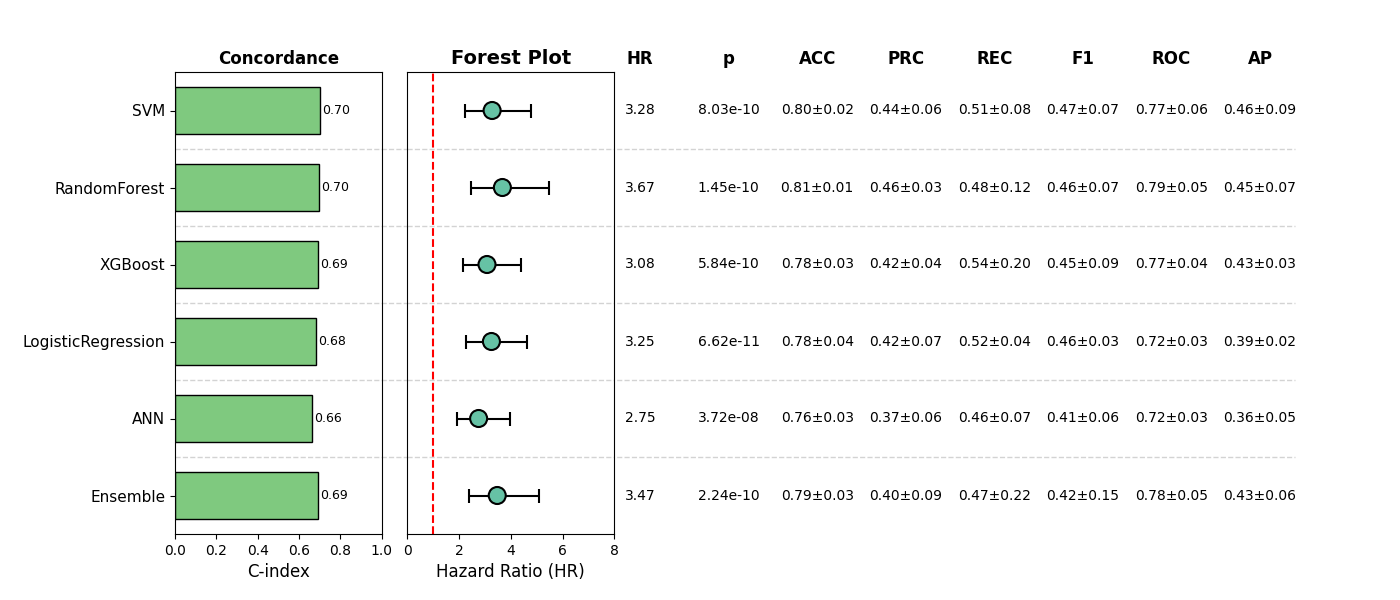

The table this chart was drawn from, first rows:
, Model, HR, CI_lower, CI_upper, p, cindex, accuracy_mean, accuracy_std, precision_mean, precision_std, recall_mean, recall_std, f1_mean, f1_std, roc_auc_mean, roc_auc_std, pr_auc_mean, pr_auc_std, Sig
0, SVM, 3.275, 2.243, 4.782, 8.028242897136349e-10, 0.6995, 0.7973, 0.0245, 0.4426, 0.06459, 0.51, 0.07561, 0.4739, 0.0696, 0.7726, 0.05948, 0.4586, 0.09212, True
1, RandomForest, 3.673, 2.468, 5.468, 1.4540329446083781e-10, 0.696, 0.807, 0.00955, 0.4577, 0.03062, 0.4774, 0.1187, 0.4637, 0.0707, 0.7868, 0.05239, 0.452, 0.06886, True
2, XGBoost, 3.077, 2.156, 4.391, 5.837499329181341e-10, 0.6935, 0.7797, 0.03179, 0.4169, 0.03917, 0.5437, 0.1982, 0.4549, 0.08594, 0.7696, 0.04132, 0.4251, 0.03057, True
3, LogisticRegression, 3.249, 2.281, 4.628, 6.617494291798516e-11, 0.6825, 0.7778, 0.0382, 0.4216, 0.06972, 0.5215, 0.04233, 0.4601, 0.02825, 0.7196, 0.02671, 0.3877, 0.0202, True
4, ANN, 2.753, 1.92, 3.949, 3.7244593532120596e-08, 0.6641, 0.7602, 0.02527, 0.3656, 0.05784, 0.4559, 0.06586, 0.4057, 0.06163, 0.7153, 0.03171, 0.3574, 0.05226, True
5, Ensemble, 3.474, 2.364, 5.103, 2.2385540566254243e-10, 0.6909, 0.7895, 0.03342, 0.4, 0.09428, 0.4663, 0.2222, 0.4239, 0.1488, 0.7827, 0.04594, 0.4331, 0.05556, True
